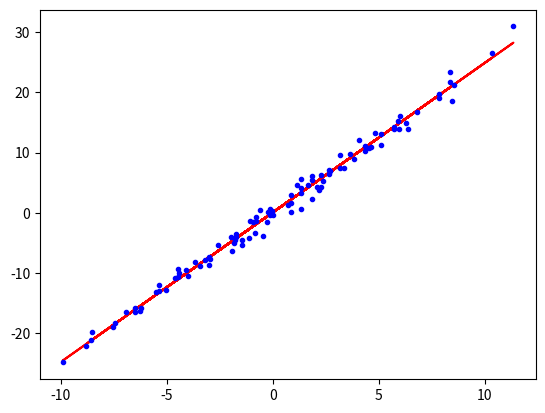

The matplotlib source for this figure:
import numpy as np
import matplotlib.pyplot as plt

# => REGRESSION LINEAIRE

# ŷ = theta0 + theta1 * x1 + ... + thetai * xi
"""
1. ajouter le theta0 à X
2. calculer les valeurs de theta en sachant que
   theta = np.linalg.inv(X_b.T.dot(X_b)).dot(X_b.T).dot(y)
3. faire les predictions avec X_new.dot(theta)
"""

def train(X, y):
    line, column = X.shape
    X_b = np.c_[np.ones((line, column)), X]
    theta = np.linalg.inv(X_b.T.dot(X_b)).dot(X_b.T).dot(y)
    return theta

def predict(X, model):
    line, column = X.shape
    data_b = np.c_[np.ones((line, column)), X]
    return data_b.dot(model)

def afficher(X, y, y_pred):
    plt.plot(X, y_pred, "r-")
    plt.plot(X, y, "b.")
    plt.show()


# ==> EXEMPLE
X = 5 * np.random.randn(100, 1)
y = 2.5 * X + np.random.randn(100, 1)

model = train(X, y)
y_predicted = predict(X, model)
afficher(X, y, y_predicted)
